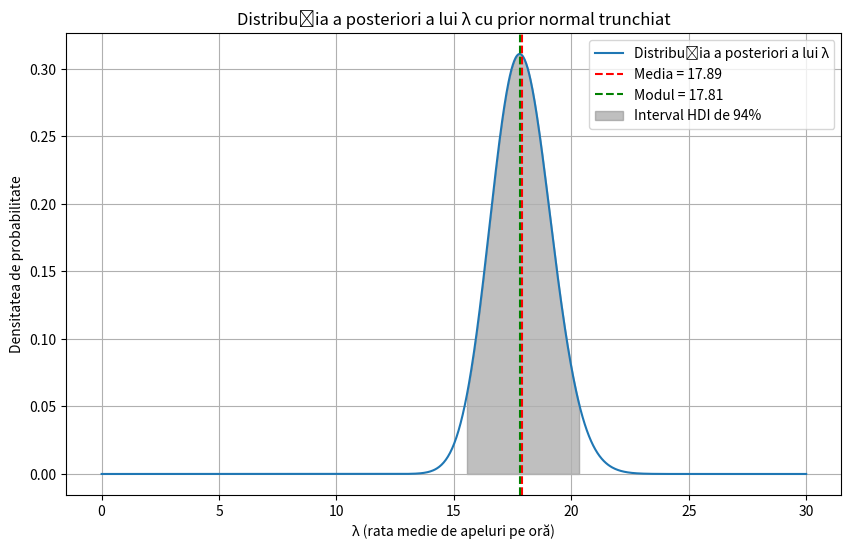

Write the Python code that produced this figure.
import numpy as np
import scipy.stats as stats
import matplotlib.pyplot as plt

# Datele de intrare
k = 180    # Numărul total de apeluri observate
T = 10     # Intervalul de timp în ore

# Parametrii distribuției prior normală trunchiată la zero
mu_prior = 15      # Presupunem că rata medie a priori este 15 apeluri/oră
sigma_prior = 5    # Presupunem o deviație standard de 5 apeluri/oră

# Un prior prost ales duce la rezultate eronate
# mu_prior = 0      # Presupunem că rata medie a priori este 0 apeluri/oră
# sigma_prior = 1    # Presupunem o deviație standard de 1 apel/oră

# Definim gama de valori pentru λ (rata medie de apeluri pe oră)
lambda_values = np.linspace(0.001, 30, 1000)  # Evităm zero pentru stabilitate numerică

# Funcția densitate a priori (normală trunchiată la zero)
prior_pdf = stats.truncnorm.pdf(
    lambda_values,
    a=(0 - mu_prior) / sigma_prior,
    b=np.inf,
    loc=mu_prior,
    scale=sigma_prior
)

# Funcția de verosimilitate Poisson
likelihood = stats.poisson.pmf(k, mu=T * lambda_values)

# Calculăm distribuția a posteriori ne-normalizată
unnormalized_posterior = likelihood * prior_pdf

# Normalizăm distribuția a posteriori
posterior_pdf = unnormalized_posterior / np.trapz(unnormalized_posterior, lambda_values)

# Calculăm media a posteriori a lui λ
mean_lambda = np.trapz(lambda_values * posterior_pdf, lambda_values)

# Calculăm modulul a posteriori al lui λ (valoarea λ unde posteriorul atinge maximul)
mode_index = np.argmax(posterior_pdf)
mode_lambda = lambda_values[mode_index]

# Calculăm intervalul HDI de 94%
cumulative = np.cumsum(posterior_pdf) * (lambda_values[1] - lambda_values[0])
lower_idx = np.where(cumulative >= 0.03)[0][0]
upper_idx = np.where(cumulative <= 0.97)[0][-1]
lower_bound = lambda_values[lower_idx]
upper_bound = lambda_values[upper_idx]

print(f"Media a posteriori a lui λ: {mean_lambda:.4f}")
print(f"Modul a posteriori al lui λ: {mode_lambda:.4f}")
print(f"Intervalul HDI de 94% pentru λ: [{lower_bound:.4f}, {upper_bound:.4f}]\n")

# Vizualizarea distribuției a posteriori
plt.figure(figsize=(10, 6))
plt.plot(lambda_values, posterior_pdf, label='Distribuția a posteriori a lui λ')
plt.axvline(mean_lambda, color='r', linestyle='--', label=f'Media = {mean_lambda:.2f}')
plt.axvline(mode_lambda, color='g', linestyle='--', label=f'Modul = {mode_lambda:.2f}')
plt.fill_between(lambda_values, posterior_pdf, where=(lambda_values >= lower_bound) & (lambda_values <= upper_bound), color='gray', alpha=0.5, label='Interval HDI de 94%')
plt.title('Distribuția a posteriori a lui λ cu prior normal trunchiat')
plt.xlabel('λ (rata medie de apeluri pe oră)')
plt.ylabel('Densitatea de probabilitate')
plt.legend()
plt.grid(True)
plt.show()
